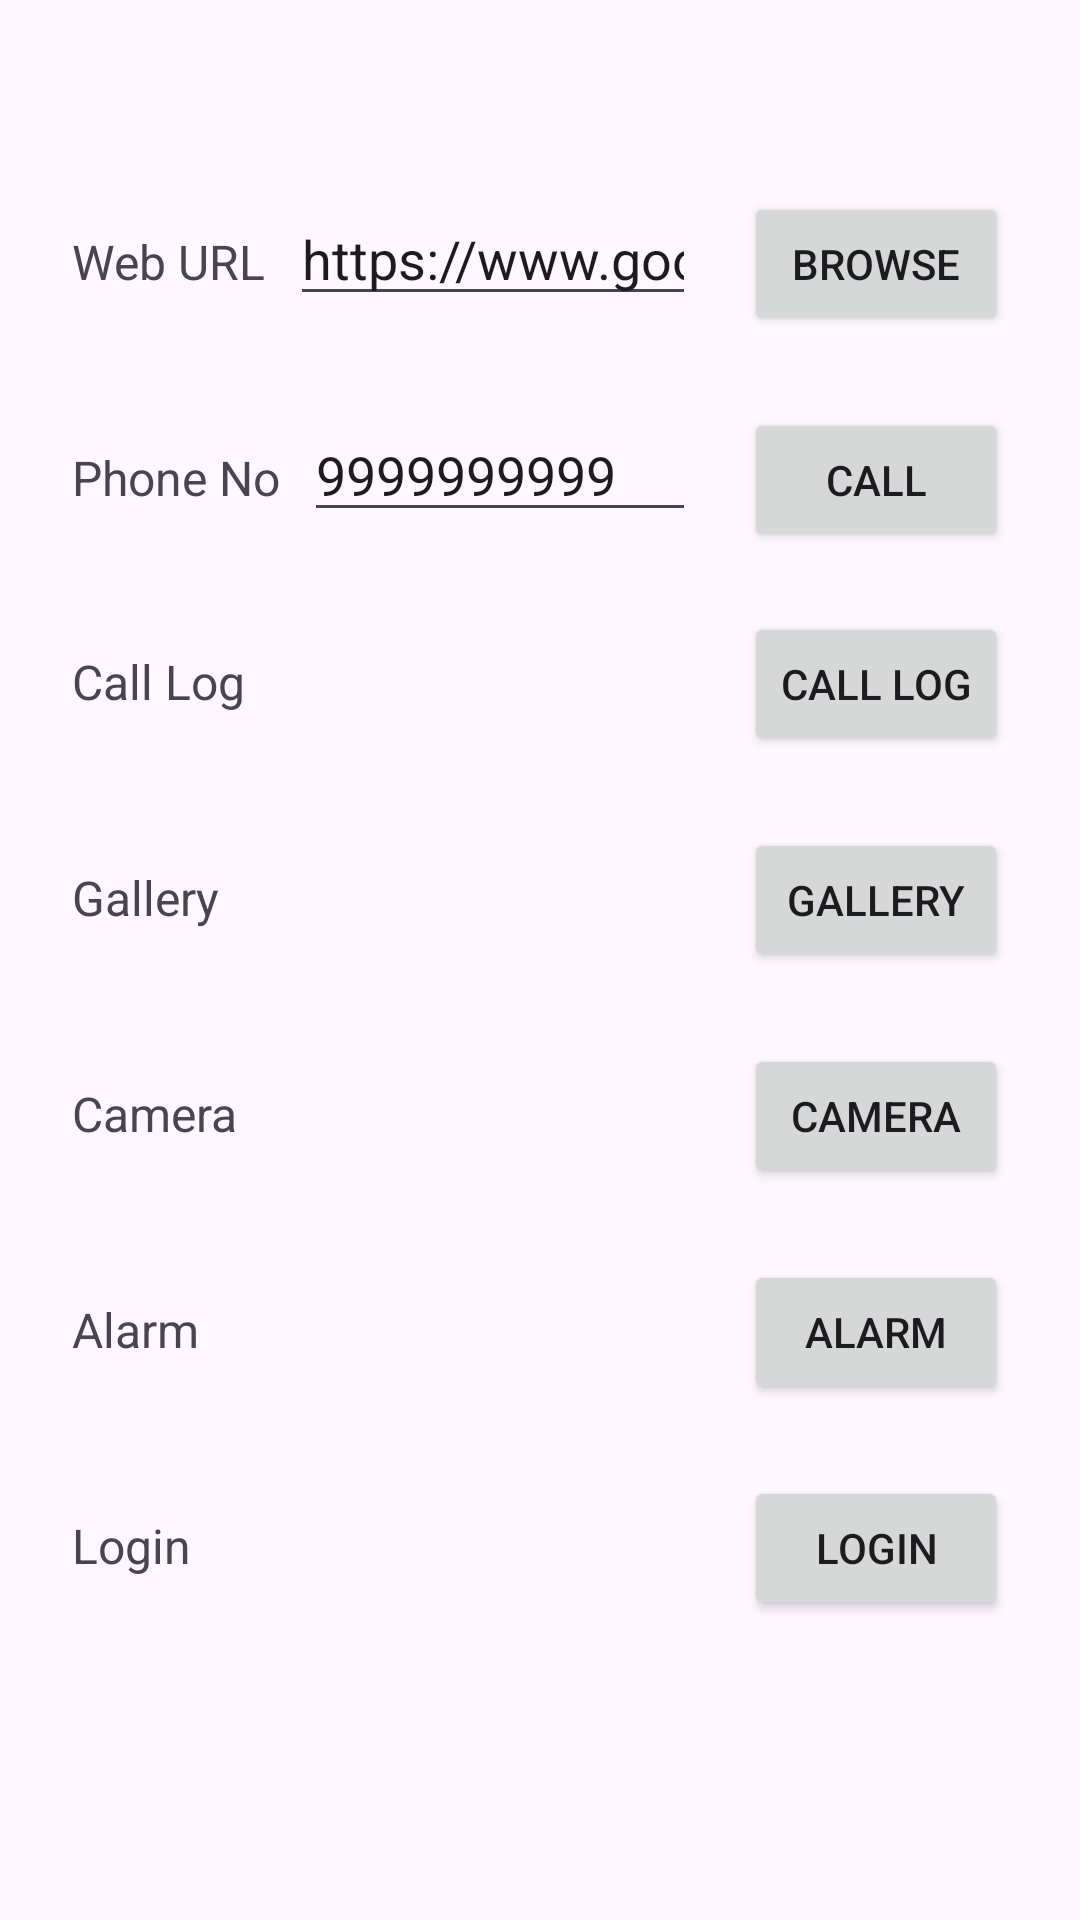

This screen was rendered from an Android layout file. Write that file and the resources it references.
<!-- AndroidManifest.xml: application theme Theme._24012011115_MAD_Practical3 -->
<!-- res/layout/activity_main.xml -->
<?xml version="1.0" encoding="utf-8"?>
<androidx.constraintlayout.widget.ConstraintLayout xmlns:android="http://schemas.android.com/apk/res/android"
    xmlns:app="http://schemas.android.com/apk/res-auto"
    xmlns:tools="http://schemas.android.com/tools"
    android:id="@+id/main"
    android:padding="24dp"
    android:layout_width="match_parent"
    android:layout_height="match_parent"
    tools:context="com.example.a24012011115_mad_practical_3.MainActivity">


    <Button
        android:id="@+id/btn_Browse"
        android:layout_width="wrap_content"
        android:layout_height="wrap_content"
        android:layout_marginTop="40dp"
        android:text="@string/browse"
        app:layout_constraintEnd_toEndOf="parent"
        app:layout_constraintTop_toTopOf="parent" />

    <TextView
        android:id="@+id/textView"
        android:layout_width="wrap_content"
        android:layout_height="wrap_content"
        android:text="@string/web_url"
        android:textSize="16sp"
        app:layout_constraintBaseline_toBaselineOf="@+id/btn_Browse"
        app:layout_constraintStart_toStartOf="parent" />

    <EditText
        android:id="@+id/editTextText"
        android:layout_width="0dp"
        android:layout_height="wrap_content"
        android:ems="10"
        android:inputType="textUri"
        android:text="@string/https_www_google_com"
        android:layout_marginStart="8dp"
        android:layout_marginEnd="16dp"
        android:autofillHints="url"
        android:hint="@string/enter_url"
        app:layout_constraintBaseline_toBaselineOf="@+id/btn_Browse"
        app:layout_constraintEnd_toStartOf="@+id/btn_Browse"
        app:layout_constraintStart_toEndOf="@+id/textView" />

    <Button
        android:id="@+id/btn_Call"
        android:layout_width="wrap_content"
        android:layout_height="wrap_content"
        android:layout_marginTop="24dp"
        android:text="@string/call"
        app:layout_constraintEnd_toEndOf="parent"
        app:layout_constraintTop_toBottomOf="@+id/btn_Browse" />

    <TextView
        android:id="@+id/textView2"
        android:layout_width="wrap_content"
        android:layout_height="wrap_content"
        android:text="@string/phone_no"
        android:textSize="16sp"
        app:layout_constraintBaseline_toBaselineOf="@+id/btn_Call"
        app:layout_constraintStart_toStartOf="parent" />

    <EditText
        android:id="@+id/editTextText2"
        android:layout_width="0dp"
        android:layout_height="wrap_content"
        android:ems="10"
        android:inputType="phone"
        android:text="@string/_9999999999"
        android:layout_marginStart="8dp"
        android:layout_marginEnd="16dp"
        android:autofillHints="phone"
        android:hint="@string/enter_phone_number"
        app:layout_constraintBaseline_toBaselineOf="@+id/btn_Call"
        app:layout_constraintEnd_toStartOf="@+id/btn_Call"
        app:layout_constraintStart_toEndOf="@+id/textView2" />

    <Button
        android:id="@+id/btn_Calllog"
        android:layout_width="wrap_content"
        android:layout_height="wrap_content"
        android:layout_marginTop="20dp"
        android:text="@string/call_log"
        app:layout_constraintEnd_toEndOf="parent"
        app:layout_constraintTop_toBottomOf="@+id/btn_Call" />

    <TextView
        android:id="@+id/textView3"
        android:layout_width="wrap_content"
        android:layout_height="wrap_content"
        android:text="@string/call_log1"
        android:textSize="16sp"
        app:layout_constraintBaseline_toBaselineOf="@+id/btn_Calllog"
        app:layout_constraintStart_toStartOf="parent" />

    <Button
        android:id="@+id/btn_Gallery"
        android:layout_width="wrap_content"
        android:layout_height="wrap_content"
        android:layout_marginTop="24dp"
        android:text="@string/gallery"
        app:layout_constraintEnd_toEndOf="parent"
        app:layout_constraintTop_toBottomOf="@+id/btn_Calllog" />

    <TextView
        android:id="@+id/textView6"
        android:layout_width="wrap_content"
        android:layout_height="wrap_content"
        android:text="@string/gallery1"
        android:textSize="16sp"
        app:layout_constraintBaseline_toBaselineOf="@+id/btn_Gallery"
        app:layout_constraintStart_toStartOf="parent" />

    <Button
        android:id="@+id/btn_Camera"
        android:layout_width="wrap_content"
        android:layout_height="wrap_content"
        android:layout_marginTop="24dp"
        android:text="@string/camera"
        app:layout_constraintEnd_toEndOf="parent"
        app:layout_constraintTop_toBottomOf="@+id/btn_Gallery" />

    <TextView
        android:id="@+id/textView7"
        android:layout_width="wrap_content"
        android:layout_height="wrap_content"
        android:text="@string/camera1"
        android:textSize="16sp"
        app:layout_constraintBaseline_toBaselineOf="@+id/btn_Camera"
        app:layout_constraintStart_toStartOf="parent" />

    <Button
        android:id="@+id/btn_Alarm"
        android:layout_width="wrap_content"
        android:layout_height="wrap_content"
        android:layout_marginTop="24dp"
        android:text="@string/alarm"
        app:layout_constraintEnd_toEndOf="parent"
        app:layout_constraintTop_toBottomOf="@+id/btn_Camera" />

    <TextView
        android:id="@+id/textView4"
        android:layout_width="wrap_content"
        android:layout_height="wrap_content"
        android:text="@string/alarm1"
        android:textSize="16sp"
        app:layout_constraintBaseline_toBaselineOf="@+id/btn_Alarm"
        app:layout_constraintStart_toStartOf="parent" />

    <Button
        android:id="@+id/btn_Login"
        android:layout_width="wrap_content"
        android:layout_height="wrap_content"
        android:layout_marginTop="24dp"
        android:text="@string/login"
        app:layout_constraintEnd_toEndOf="parent"
        app:layout_constraintTop_toBottomOf="@+id/btn_Alarm" />

    <TextView
        android:id="@+id/textView8"
        android:layout_width="wrap_content"
        android:layout_height="wrap_content"
        android:text="@string/login1"
        android:textSize="16sp"
        app:layout_constraintBaseline_toBaselineOf="@+id/btn_Login"
        app:layout_constraintStart_toStartOf="parent" />
</androidx.constraintlayout.widget.ConstraintLayout>
<!-- resources referenced by this layout -->
<resources>
  <string name="_9999999999">9999999999</string>
  <string name="alarm">Alarm</string>
  <string name="alarm1">Alarm</string>
  <string name="browse">Browse</string>
  <string name="call">Call</string>
  <string name="call_log">Call Log</string>
  <string name="call_log1">Call Log</string>
  <string name="camera">Camera</string>
  <string name="camera1">Camera</string>
  <string name="enter_phone_number">Enter Phone Number</string>
  <string name="enter_url">Enter URL</string>
  <string name="gallery">Gallery</string>
  <string name="gallery1">Gallery</string>
  <string name="https_www_google_com">https://www.google.com</string>
  <string name="login">Login</string>
  <string name="login1">Login</string>
  <string name="phone_no">Phone No</string>
  <string name="web_url">Web URL</string>
  <style name="Theme._24012011115_MAD_Practical3" parent="Base.Theme._24012011115_MAD_Practical3" />
  <style name="Base.Theme._24012011115_MAD_Practical3" parent="Theme.Material3.DayNight.NoActionBar">
          
          
      </style>
</resources>
